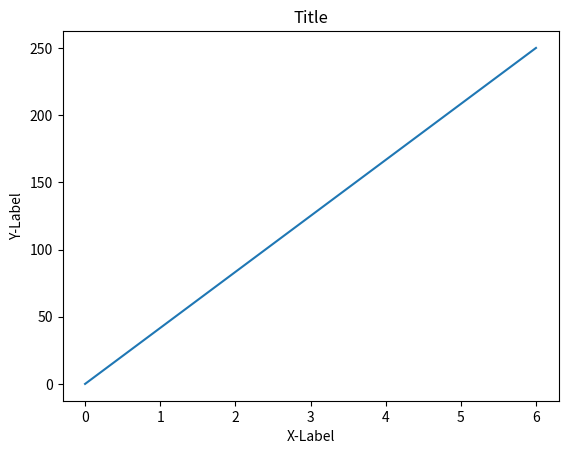

Source code (Python):
import matplotlib.pyplot as plt
import numpy as np

xpoints = np.array([0, 6])
ypoints = np.array([0, 250])

plt.plot(xpoints, ypoints)
plt.xlabel("X-Label")
plt.ylabel("Y-Label")
plt.title("Title")
plt.savefig("Sample")
plt.show()